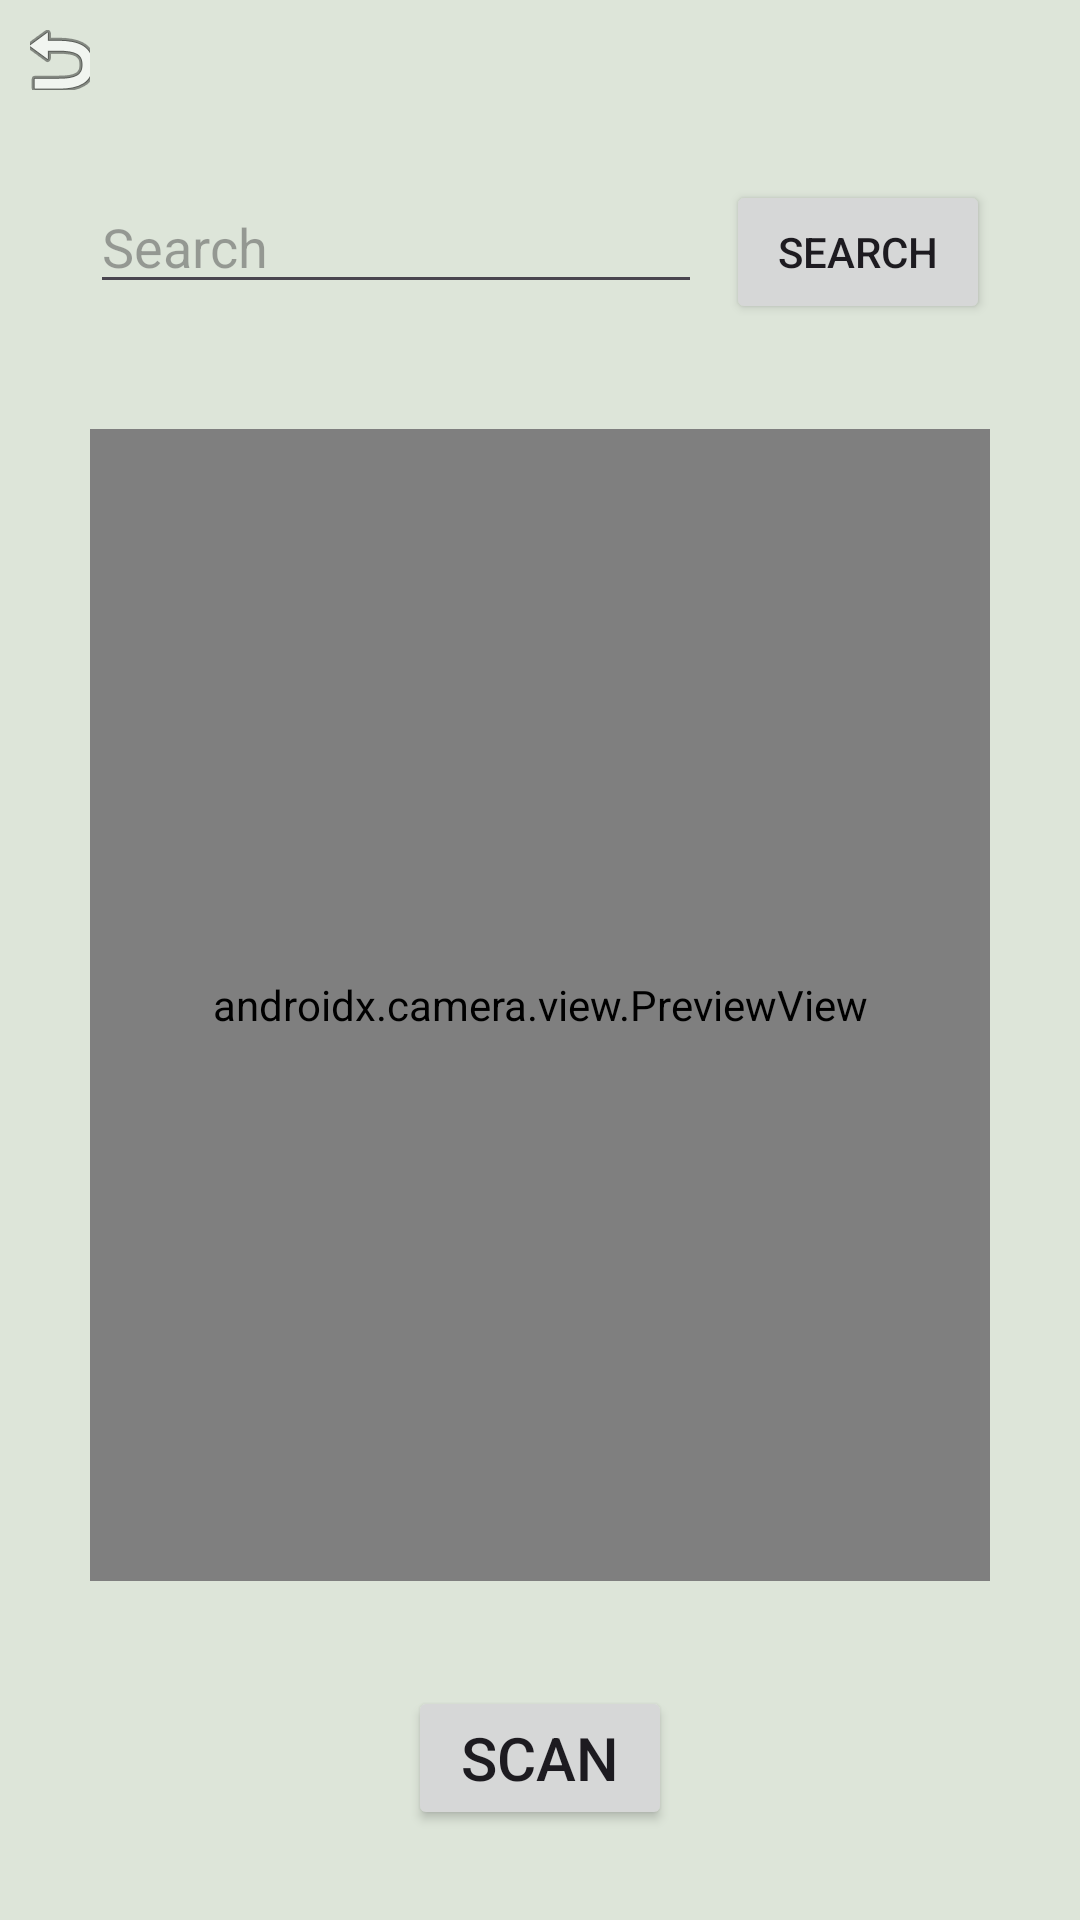

Here is an Android app screen rendered from its layout file. Give the layout XML and the strings, colors and styles it references.
<!-- AndroidManifest.xml: application theme Theme.LifeLine -->
<!-- res/layout/fragment_scanner.xml -->
<?xml version="1.0" encoding="utf-8"?>
<androidx.constraintlayout.widget.ConstraintLayout xmlns:android="http://schemas.android.com/apk/res/android"
    xmlns:app="http://schemas.android.com/apk/res-auto"
    xmlns:tools="http://schemas.android.com/tools"
    android:layout_width="match_parent"
    android:layout_height="match_parent"
    android:layout_margin="@dimen/standard_margin"
    android:background="?attr/colorSurfaceVariant"
    tools:context=".fragments.ScannerFragment">


    <ImageButton
        android:id="@+id/searchBackButton"
        android:layout_margin="@dimen/small_margin"
        android:layout_width="@dimen/standard_text_size"
        android:layout_height="@dimen/standard_text_size"
        android:background="?attr/selectableItemBackground"
        android:src="@android:drawable/ic_menu_revert"
        app:layout_constraintTop_toTopOf="parent"
        app:layout_constraintStart_toStartOf="parent"/>
    
    <LinearLayout
        android:id="@+id/search_layout"
        android:layout_width="0dp"
        android:layout_height="wrap_content"
        android:orientation="horizontal"
        app:layout_constraintTop_toBottomOf="@+id/searchBackButton"
        app:layout_constraintStart_toStartOf="parent"
        app:layout_constraintEnd_toEndOf="parent"
        android:layout_marginTop="@dimen/standard_margin"
        android:layout_marginHorizontal="@dimen/standard_margin">

        
        <EditText
            android:id="@+id/search_edittext"
            android:layout_width="0dp"
            android:layout_height="wrap_content"
            android:layout_weight="1"
            android:hint="Search"
            android:inputType="text"
            android:layout_marginEnd="8dp"/>

        
        <Button
            android:id="@+id/search_button"
            android:layout_width="wrap_content"
            android:layout_height="wrap_content"
            android:text="Search"/>
    </LinearLayout>

    <androidx.camera.view.PreviewView
        android:id="@+id/camera_preview"
        android:layout_width="0dp"
        android:layout_height="0dp"
        app:layout_constraintTop_toBottomOf="@+id/search_layout"
        app:layout_constraintBottom_toTopOf="@+id/capture_button"
        app:layout_constraintEnd_toEndOf="parent"
        app:layout_constraintStart_toStartOf="parent"
        android:layout_margin="@dimen/standard_margin"
        app:layout_constraintHeight_percent="0.6">
    </androidx.camera.view.PreviewView>

    <Button
        android:id="@+id/capture_button"
        android:layout_width="wrap_content"
        android:layout_height="wrap_content"
        android:textSize="@dimen/standard_text_size"
        android:text="Scan"
        app:layout_constraintBottom_toBottomOf="parent"
        app:layout_constraintEnd_toEndOf="parent"
        app:layout_constraintStart_toStartOf="parent"
        android:layout_marginBottom="@dimen/standard_margin"/>

</androidx.constraintlayout.widget.ConstraintLayout>
<!-- resources referenced by this layout -->
<resources>
  <dimen name="small_margin">10dp</dimen>
  <dimen name="standard_margin">30dp</dimen>
  <dimen name="standard_text_size">20sp</dimen>
  <style name="Theme.LifeLine" parent="Theme.Material3.Light.NoActionBar">
          <item name="colorPrimary">@color/md_theme_light_primary</item>
          <item name="colorOnPrimary">@color/md_theme_light_onPrimary</item>
          <item name="colorPrimaryContainer">@color/md_theme_light_primaryContainer</item>
          <item name="colorOnPrimaryContainer">@color/md_theme_light_onPrimaryContainer</item>
          <item name="colorSecondary">@color/md_theme_light_secondary</item>
          <item name="colorOnSecondary">@color/md_theme_light_onSecondary</item>
          <item name="colorSecondaryContainer">@color/md_theme_light_secondaryContainer</item>
          <item name="colorOnSecondaryContainer">@color/md_theme_light_onSecondaryContainer</item>
          <item name="colorTertiary">@color/md_theme_light_tertiary</item>
          <item name="colorOnTertiary">@color/md_theme_light_onTertiary</item>
          <item name="colorTertiaryContainer">@color/md_theme_light_tertiaryContainer</item>
          <item name="colorOnTertiaryContainer">@color/md_theme_light_onTertiaryContainer</item>
          <item name="colorError">@color/md_theme_light_error</item>
          <item name="colorErrorContainer">@color/md_theme_light_errorContainer</item>
          <item name="colorOnError">@color/md_theme_light_onError</item>
          <item name="colorOnErrorContainer">@color/md_theme_light_onErrorContainer</item>
          <item name="android:colorBackground">@color/md_theme_light_background</item>
          <item name="colorOnBackground">@color/md_theme_light_onBackground</item>
          <item name="colorSurface">@color/md_theme_light_surface</item>
          <item name="colorOnSurface">@color/md_theme_light_onSurface</item>
          <item name="colorSurfaceVariant">@color/md_theme_light_surfaceVariant</item>
          <item name="colorOnSurfaceVariant">@color/md_theme_light_onSurfaceVariant</item>
          <item name="colorOutline">@color/md_theme_light_outline</item>
          <item name="colorOnSurfaceInverse">@color/md_theme_light_inverseOnSurface</item>
          <item name="colorSurfaceInverse">@color/md_theme_light_inverseSurface</item>
          <item name="colorPrimaryInverse">@color/md_theme_light_inversePrimary</item>
      </style>
  <color name="md_theme_light_primary">#006E2B</color>
  <color name="md_theme_light_onPrimary">#FFFFFF</color>
  <color name="md_theme_light_primaryContainer">#7CFD92</color>
  <color name="md_theme_light_onPrimaryContainer">#002108</color>
  <color name="md_theme_light_secondary">#196C31</color>
  <color name="md_theme_light_onSecondary">#FFFFFF</color>
  <color name="md_theme_light_secondaryContainer">#A3F6AB</color>
  <color name="md_theme_light_onSecondaryContainer">#002108</color>
  <color name="md_theme_light_tertiary">#556500</color>
  <color name="md_theme_light_onTertiary">#FFFFFF</color>
  <color name="md_theme_light_tertiaryContainer">#D4EF62</color>
  <color name="md_theme_light_onTertiaryContainer">#181E00</color>
  <color name="md_theme_light_error">#BA1A1A</color>
  <color name="md_theme_light_errorContainer">#FFDAD6</color>
  <color name="md_theme_light_onError">#FFFFFF</color>
  <color name="md_theme_light_onErrorContainer">#410002</color>
  <color name="md_theme_light_background">#FFFBFF</color>
  <color name="md_theme_light_onBackground">#221B00</color>
  <color name="md_theme_light_surface">#FFFBFF</color>
  <color name="md_theme_light_onSurface">#221B00</color>
  <color name="md_theme_light_surfaceVariant">#DDE5D9</color>
  <color name="md_theme_light_onSurfaceVariant">#424940</color>
  <color name="md_theme_light_outline">#727970</color>
  <color name="md_theme_light_inverseOnSurface">#FFF0C0</color>
  <color name="md_theme_light_inverseSurface">#3A3000</color>
  <color name="md_theme_light_inversePrimary">#5EDF79</color>
</resources>
